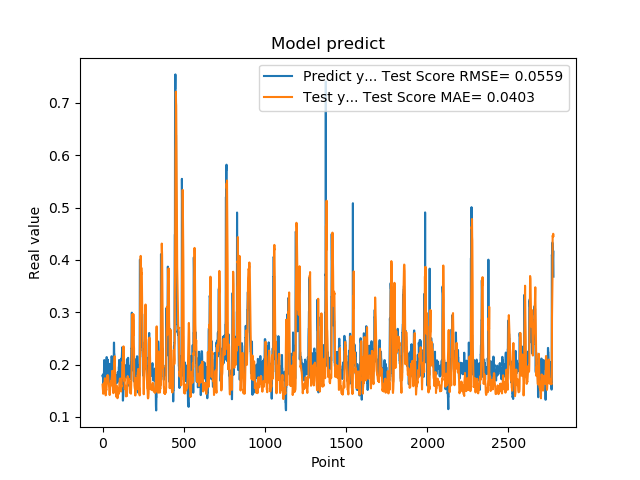

The data file committed next to this chart (first rows):
1.779100298881530762e-01, 1.616289143182515209e-01
1.779100298881530762e-01, 1.579676604177429611e-01
1.810636967420578003e-01, 1.532967895350279275e-01
1.810636967420578003e-01, 1.496373023687299075e-01
1.680064052343368530e-01, 1.441072992434725419e-01
1.635809391736984530e-01, 1.449112775942480447e-01
1.635809391736984530e-01, 1.534614721747423194e-01
1.706920862197875977e-01, 1.602356742827334979e-01
1.706920862197875977e-01, 1.632265738495634888e-01
1.916799396276473999e-01, 1.640990413790592295e-01
2.085516005754470825e-01, 1.611724139126345101e-01
2.085516005754470825e-01, 1.631989622669020312e-01
2.058236002922058105e-01, 1.655314238752928491e-01
2.058236002922058105e-01, 1.675224449753002776e-01
1.828240007162094116e-01, 1.729439318174143814e-01
1.857409924268722534e-01, 1.740335511520444967e-01
1.857409924268722534e-01, 1.702497806047289508e-01
1.775099337100982666e-01, 1.633173322617448020e-01
1.775099337100982666e-01, 1.569621469756880827e-01
1.752161234617232999e-01, 1.411903674998016833e-01
1.971126049757004062e-01, 1.418433764159289234e-01
1.971126049757004062e-01, 1.493002071224222016e-01
1.845117062330246249e-01, 1.521274643748057320e-01
1.845117062330246249e-01, 1.521316783713550225e-01
1.984785944223403931e-01, 1.514848746910907873e-01
2.143009155988692960e-01, 1.576569993074219966e-01
2.143009155988692960e-01, 1.669283995583865365e-01
1.841159015893935880e-01, 1.709677590919410906e-01
1.841159015893935880e-01, 1.693411946434485449e-01
2.104043960571289062e-01, 1.723316452163394241e-01
2.032361328601836881e-01, 1.794140781390206052e-01
2.032361328601836881e-01, 1.747276576679160920e-01
2.088565975427627841e-01, 1.659260510377009723e-01
2.088565975427627841e-01, 1.706445813562319502e-01
1.960448026657104492e-01, 1.792811777684954477e-01
1.900728046894073209e-01, 1.736613980676466329e-01
1.900728046894073209e-01, 1.711207088337801108e-01
1.658952832221984863e-01, 1.692049797754908713e-01
1.658952832221984863e-01, 1.651444238979841439e-01
1.872539073228836337e-01, 1.600402671995734272e-01
1.852532625198364535e-01, 1.566672035948935837e-01
1.852532625198364535e-01, 1.555084912379861850e-01
1.799222826957702359e-01, 1.522901538981178693e-01
1.799222826957702359e-01, 1.463939855774175069e-01
2.012764066457748136e-01, 1.417796076142956163e-01
1.978618204593658725e-01, 1.510285241271056567e-01
1.978618204593658725e-01, 1.544957363258650518e-01
1.950792670249938965e-01, 1.573412300144025888e-01
1.950792670249938965e-01, 1.583638484461717399e-01
1.711323857307434082e-01, 1.632358921172844535e-01
1.623787879943847379e-01, 1.595622587571736972e-01
1.623787879943847379e-01, 1.628193831879550801e-01
1.677809953689575195e-01, 1.656189121523422569e-01
1.677809953689575195e-01, 1.681687472353103896e-01
2.059821039438247958e-01, 1.673134615750984655e-01
2.158481031656265259e-01, 1.703537905340276604e-01
2.158481031656265259e-01, 1.724997099508781828e-01
2.141157686710357111e-01, 1.758399350980875409e-01
2.141157686710357111e-01, 1.781912645707357801e-01
1.768843084573745450e-01, 1.879568013245905278e-01
1.967563778162002563e-01, 1.851448819594170292e-01
... 2,719 more rows
